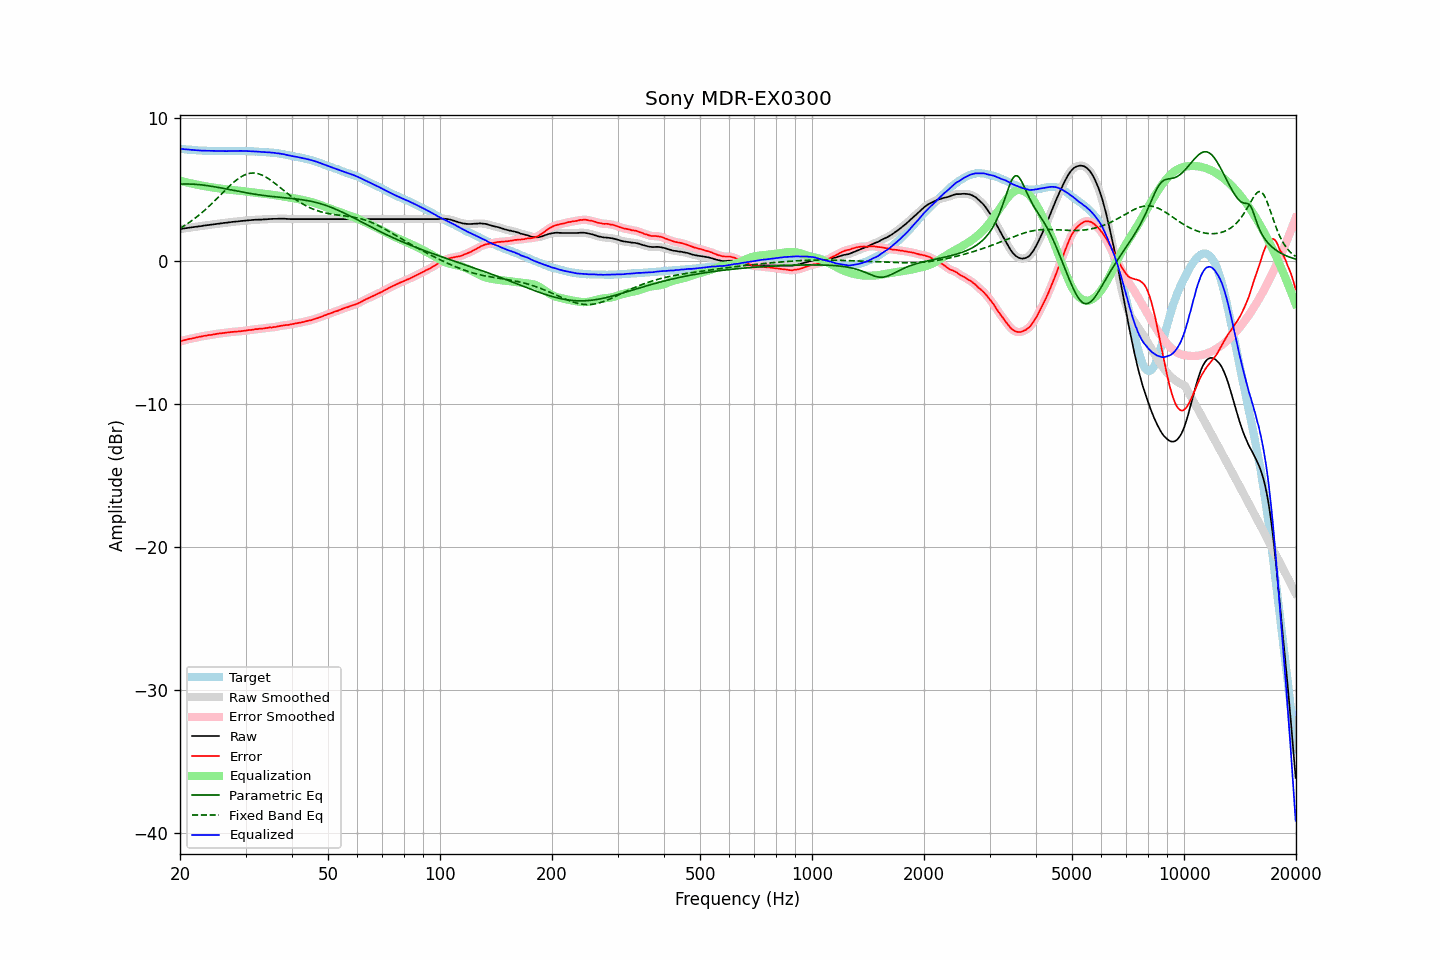

The table this chart was drawn from, first rows:
frequency, raw, error, smoothed, error_smoothed, equalization, parametric_eq, fixed_band_eq, equalized_raw, equalized_smoothed, target
20.00, 2.23, -5.62, 2.23, -5.62, 5.61, 5.37, 2.28, 7.84, 7.84, 7.84
20.20, 2.25, -5.59, 2.25, -5.59, 5.58, 5.38, 2.35, 7.83, 7.83, 7.83
20.40, 2.27, -5.56, 2.27, -5.56, 5.55, 5.38, 2.42, 7.82, 7.82, 7.82
20.61, 2.29, -5.53, 2.28, -5.53, 5.53, 5.38, 2.49, 7.81, 7.81, 7.81
20.81, 2.30, -5.50, 2.30, -5.49, 5.50, 5.38, 2.56, 7.80, 7.80, 7.79
21.02, 2.32, -5.47, 2.32, -5.47, 5.47, 5.38, 2.64, 7.79, 7.79, 7.78
21.23, 2.34, -5.44, 2.33, -5.44, 5.45, 5.38, 2.71, 7.78, 7.78, 7.77
21.44, 2.35, -5.43, 2.35, -5.42, 5.42, 5.38, 2.79, 7.77, 7.77, 7.78
21.66, 2.37, -5.40, 2.37, -5.40, 5.40, 5.37, 2.88, 7.76, 7.76, 7.76
21.87, 2.38, -5.38, 2.38, -5.38, 5.37, 5.36, 2.96, 7.75, 7.75, 7.76
22.09, 2.40, -5.35, 2.40, -5.35, 5.35, 5.36, 3.05, 7.75, 7.74, 7.74
22.31, 2.41, -5.32, 2.41, -5.33, 5.33, 5.35, 3.14, 7.73, 7.73, 7.73
22.54, 2.43, -5.30, 2.42, -5.30, 5.30, 5.34, 3.23, 7.73, 7.73, 7.72
22.76, 2.44, -5.29, 2.44, -5.28, 5.28, 5.32, 3.32, 7.72, 7.72, 7.72
22.99, 2.46, -5.26, 2.46, -5.26, 5.26, 5.31, 3.42, 7.71, 7.71, 7.71
23.22, 2.48, -5.23, 2.47, -5.24, 5.24, 5.30, 3.51, 7.71, 7.71, 7.70
23.45, 2.49, -5.23, 2.49, -5.21, 5.22, 5.28, 3.62, 7.70, 7.71, 7.71
23.69, 2.51, -5.20, 2.50, -5.20, 5.20, 5.27, 3.72, 7.71, 7.70, 7.70
23.92, 2.52, -5.18, 2.52, -5.18, 5.18, 5.25, 3.82, 7.70, 7.70, 7.69
24.16, 2.54, -5.17, 2.54, -5.16, 5.16, 5.23, 3.93, 7.70, 7.70, 7.70
24.40, 2.55, -5.15, 2.55, -5.15, 5.14, 5.22, 4.04, 7.69, 7.69, 7.70
24.65, 2.57, -5.13, 2.57, -5.13, 5.13, 5.20, 4.15, 7.69, 7.69, 7.69
24.89, 2.58, -5.11, 2.58, -5.11, 5.11, 5.18, 4.26, 7.69, 7.69, 7.69
25.14, 2.60, -5.09, 2.60, -5.09, 5.09, 5.16, 4.37, 7.69, 7.69, 7.68
25.39, 2.61, -5.07, 2.61, -5.07, 5.08, 5.14, 4.48, 7.68, 7.69, 7.68
25.65, 2.63, -5.06, 2.63, -5.06, 5.06, 5.12, 4.60, 7.69, 7.69, 7.68
25.91, 2.64, -5.05, 2.64, -5.05, 5.04, 5.10, 4.71, 7.68, 7.68, 7.68
26.16, 2.66, -5.04, 2.65, -5.03, 5.03, 5.08, 4.82, 7.69, 7.68, 7.69
26.43, 2.67, -5.02, 2.67, -5.02, 5.01, 5.05, 4.93, 7.68, 7.68, 7.68
26.69, 2.68, -5.01, 2.68, -5.00, 5.00, 5.03, 5.04, 7.68, 7.68, 7.68
26.96, 2.70, -4.99, 2.69, -4.99, 4.99, 5.01, 5.15, 7.68, 7.68, 7.68
27.23, 2.71, -4.98, 2.71, -4.97, 4.98, 4.99, 5.26, 7.68, 7.69, 7.68
27.50, 2.73, -4.96, 2.72, -4.96, 4.96, 4.97, 5.36, 7.69, 7.69, 7.68
27.77, 2.74, -4.96, 2.74, -4.95, 4.95, 4.94, 5.46, 7.69, 7.69, 7.69
28.05, 2.75, -4.94, 2.75, -4.94, 4.94, 4.92, 5.56, 7.69, 7.69, 7.68
28.33, 2.76, -4.94, 2.76, -4.93, 4.93, 4.90, 5.65, 7.69, 7.69, 7.69
28.62, 2.77, -4.93, 2.77, -4.92, 4.92, 4.88, 5.74, 7.69, 7.69, 7.69
28.90, 2.79, -4.92, 2.78, -4.92, 4.91, 4.86, 5.81, 7.70, 7.70, 7.70
29.19, 2.80, -4.91, 2.80, -4.90, 4.90, 4.84, 5.89, 7.70, 7.70, 7.70
29.48, 2.81, -4.89, 2.81, -4.89, 4.89, 4.81, 5.95, 7.69, 7.70, 7.69
29.78, 2.82, -4.88, 2.82, -4.87, 4.87, 4.79, 6.01, 7.69, 7.69, 7.69
30.08, 2.83, -4.87, 2.83, -4.86, 4.86, 4.77, 6.05, 7.69, 7.69, 7.69
30.38, 2.84, -4.84, 2.84, -4.84, 4.84, 4.75, 6.09, 7.68, 7.68, 7.67
30.68, 2.85, -4.83, 2.85, -4.83, 4.83, 4.73, 6.12, 7.68, 7.68, 7.67
30.99, 2.86, -4.82, 2.86, -4.81, 4.81, 4.71, 6.14, 7.67, 7.67, 7.67
31.30, 2.87, -4.81, 2.87, -4.80, 4.80, 4.70, 6.15, 7.66, 7.67, 7.67
31.61, 2.88, -4.79, 2.88, -4.78, 4.78, 4.68, 6.15, 7.66, 7.66, 7.66
31.93, 2.89, -4.76, 2.88, -4.77, 4.77, 4.66, 6.14, 7.66, 7.66, 7.64
32.24, 2.89, -4.76, 2.89, -4.75, 4.76, 4.64, 6.12, 7.65, 7.65, 7.65
32.57, 2.90, -4.74, 2.89, -4.74, 4.75, 4.63, 6.09, 7.64, 7.64, 7.63
32.89, 2.90, -4.74, 2.90, -4.74, 4.73, 4.61, 6.05, 7.63, 7.63, 7.63
33.22, 2.90, -4.73, 2.90, -4.72, 4.72, 4.59, 6.01, 7.62, 7.62, 7.62
33.55, 2.91, -4.72, 2.91, -4.71, 4.71, 4.58, 5.95, 7.61, 7.61, 7.62
33.89, 2.92, -4.70, 2.91, -4.70, 4.69, 4.57, 5.89, 7.61, 7.61, 7.61
34.23, 2.92, -4.68, 2.92, -4.68, 4.68, 4.55, 5.83, 7.60, 7.60, 7.59
34.57, 2.93, -4.67, 2.93, -4.66, 4.67, 4.54, 5.76, 7.60, 7.59, 7.59
34.92, 2.94, -4.64, 2.93, -4.65, 4.65, 4.53, 5.68, 7.59, 7.59, 7.57
35.27, 2.94, -4.66, 2.94, -4.64, 4.64, 4.51, 5.60, 7.57, 7.58, 7.59
35.62, 2.95, -4.62, 2.94, -4.63, 4.62, 4.50, 5.52, 7.57, 7.56, 7.56
35.97, 2.95, -4.62, 2.95, -4.61, 4.60, 4.49, 5.43, 7.55, 7.55, 7.56
... 635 more rows
